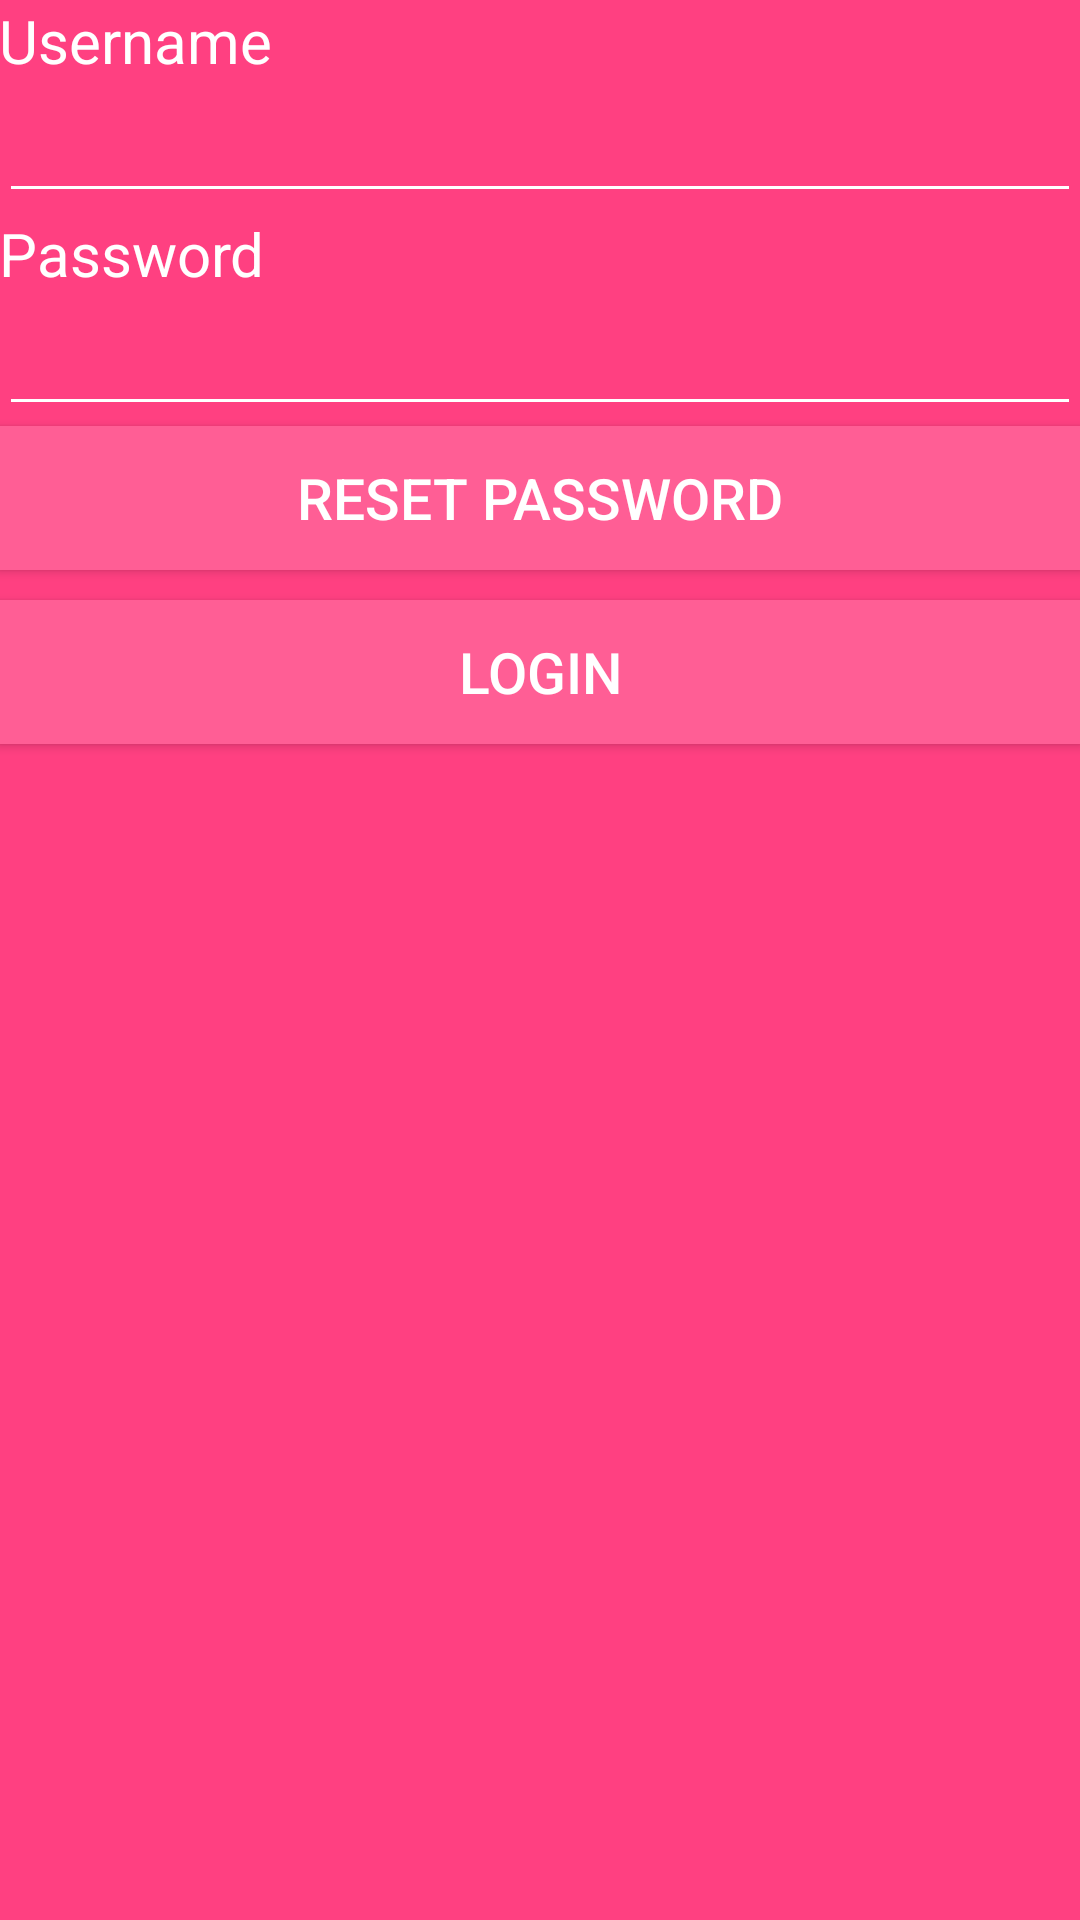

Layout XML and referenced resources for this Android screen:
<!-- AndroidManifest.xml: application theme AppTheme -->
<!-- res/layout/activity_login.xml -->
<?xml version="1.0" encoding="utf-8"?>
<LinearLayout xmlns:android="http://schemas.android.com/apk/res/android"
    xmlns:tools="http://schemas.android.com/tools"
    android:layout_width="match_parent"
    android:layout_height="match_parent"
    android:orientation="vertical"
    android:paddingBottom="@dimen/activity_vertical_margin"
    android:paddingLeft="@dimen/activity_horizontal_margin"
    android:paddingRight="@dimen/activity_horizontal_margin"
    android:paddingTop="@dimen/activity_vertical_margin"
    tools:context="com.hubbox.collectpoint.app.LoginActivity">

    <TextView
        android:layout_width="match_parent"
        android:layout_height="wrap_content"
        android:text="@string/username_lbl"/>
    <EditText
        android:inputType="text"
        android:layout_width="match_parent"
        android:layout_height="wrap_content"
        android:id="@+id/username_et"
        style="@style/MyEditTextStyle"/>
    <TextView
        android:layout_width="match_parent"
        android:layout_height="wrap_content"
        android:text="@string/password_lbl"/>
    <EditText
        android:layout_width="match_parent"
        android:layout_height="wrap_content"
        android:id="@+id/password_et"
        android:inputType="textPassword"/>
    <Button
        android:layout_width="match_parent"
        android:layout_height="wrap_content"
        android:text="@string/reset_pwd_lbl"
        android:id="@+id/reset_pwd_btn"/>
    <Space
        android:layout_width="match_parent"
        android:layout_height="10dp" />
    <Button
        android:layout_width="match_parent"
        android:layout_height="wrap_content"
        android:text="@string/login_lbl"
        android:id="@+id/login_btn"/>
</LinearLayout>
<!-- resources referenced by this layout -->
<resources>
  <string name="login_lbl">Login</string>
  <string name="password_lbl">Password</string>
  <string name="reset_pwd_lbl">Reset password</string>
  <string name="username_lbl">Username</string>
  <style name="MyEditTextStyle" parent="android:Widget.Material.EditText">
          <item name="android:textSize">20sp</item>
          <item name="android:textColor">@color/basicTextColor</item>
          <item name="android:backgroundTint">@color/basicTextColor</item>
          
      </style>
  <style name="AppTheme" parent="Theme.AppCompat.Light.DarkActionBar">
          
          <item name="colorPrimary">@color/colorPrimary</item>
          <item name="colorPrimaryDark">@color/colorPrimaryDark</item>
          <item name="colorAccent">@color/colorAccent</item>
          <item name="android:textColor">@color/basicTextColor</item>
          <item name="android:windowBackground">@color/colorPrimaryDark</item>
          <item name="android:buttonStyle">@style/MyButtonStyle</item>
          <item name="android:textViewStyle">@style/MyTextViewStyle</item>
          <item name="editTextStyle">@style/MyEditTextStyle</item>
      </style>
  <color name="basicTextColor">#ffffff</color>
  <color name="colorPrimary">#ff5e95</color>
  <color name="colorPrimaryDark">#FF4081</color>
  <color name="colorAccent">#ff8000</color>
  <style name="MyButtonStyle" parent="android:Widget.Material.Button">
          <item name="android:textSize">19sp</item>
          <item name="android:layout_margin">0dip</item>
          <item name="android:background">@color/colorPrimary</item>
      </style>
  <style name="MyTextViewStyle" parent="android:Widget.Material.TextView">
          <item name="android:textSize">20sp</item>
      </style>
</resources>
